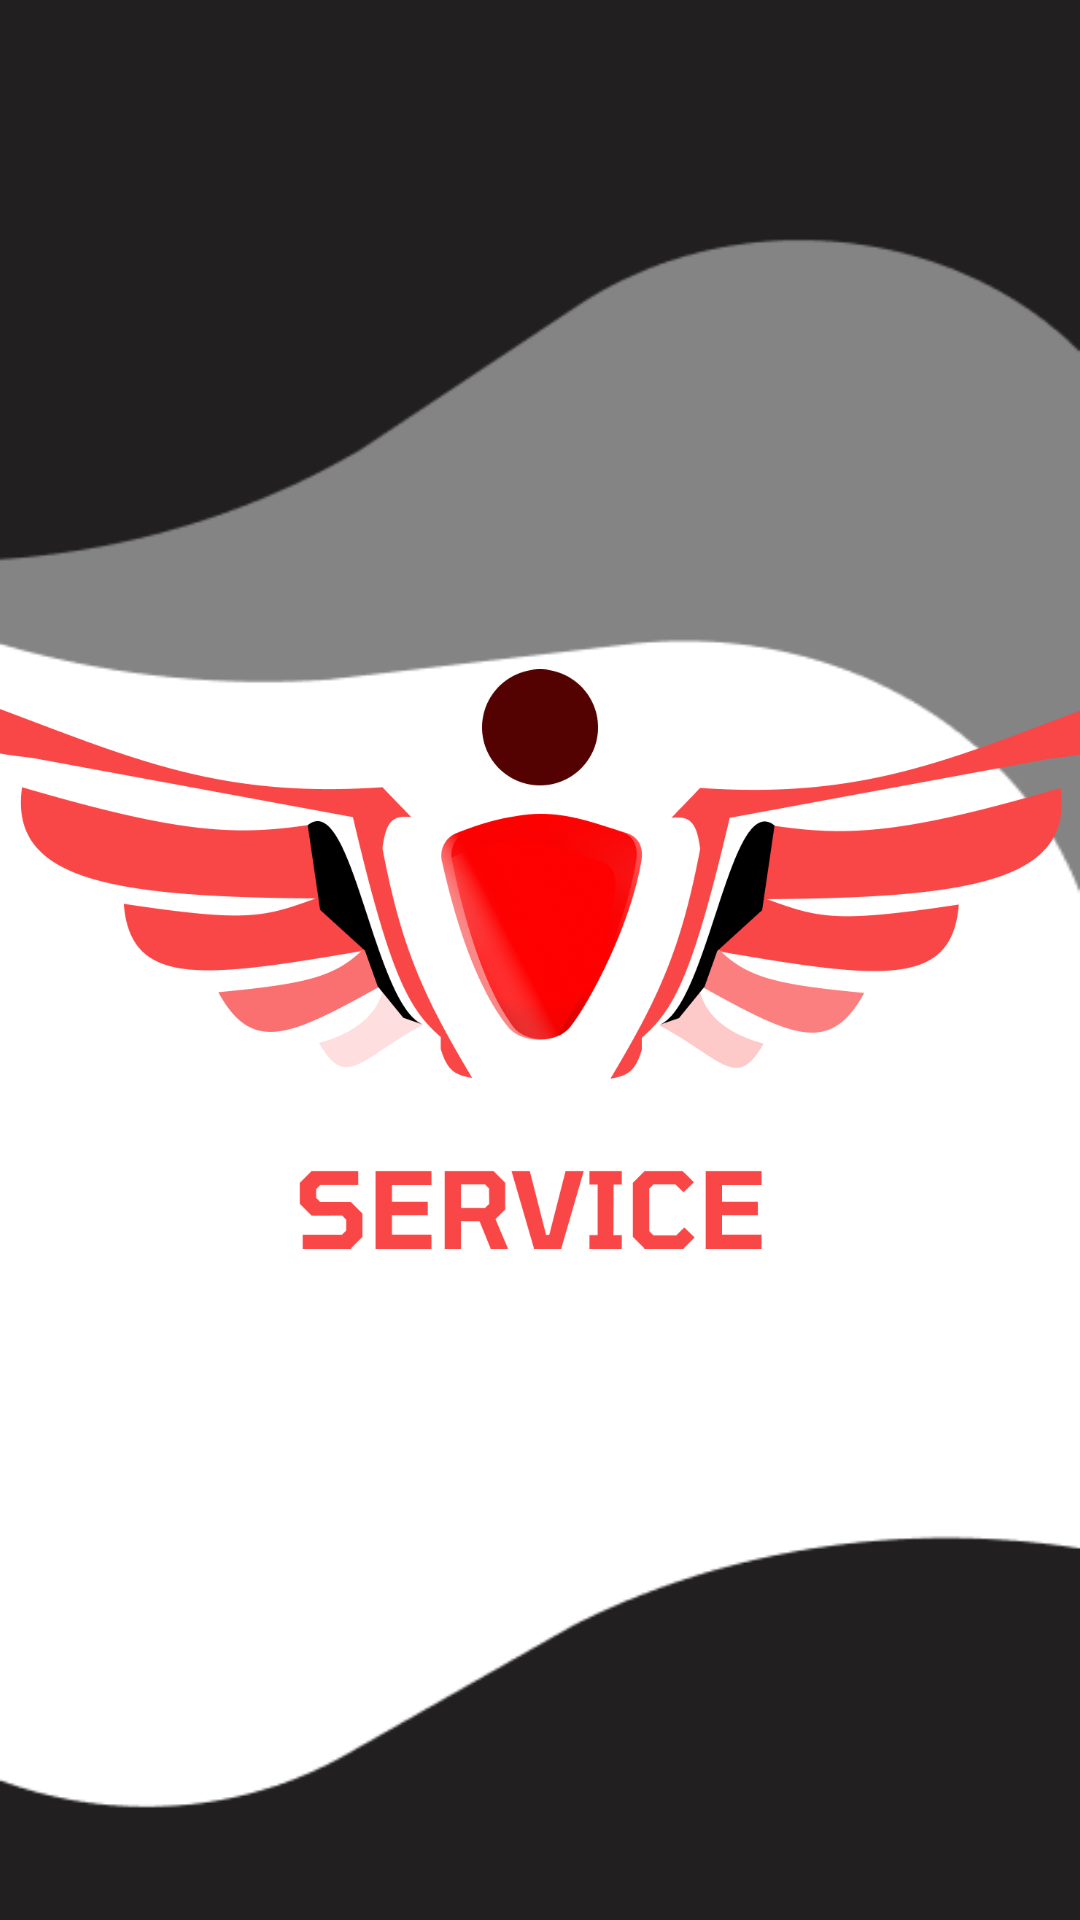

Android layout source for this screen:
<!-- AndroidManifest.xml: application theme Theme.materialComponents -->
<!-- res/layout/activity_splash_screen.xml -->
<?xml version="1.0" encoding="utf-8"?>
<androidx.constraintlayout.widget.ConstraintLayout xmlns:android="http://schemas.android.com/apk/res/android"
    xmlns:app="http://schemas.android.com/apk/res-auto"
    xmlns:tools="http://schemas.android.com/tools"
    android:layout_width="match_parent"
    android:layout_height="match_parent"
    android:background="@drawable/ggggggg"
    tools:context=".SplashScreen">


    <ImageView
        android:id="@+id/imageView"
        android:layout_width="381dp"
        android:layout_height="394dp"
        app:layout_constraintBottom_toBottomOf="parent"
        app:layout_constraintEnd_toEndOf="parent"
        app:layout_constraintStart_toStartOf="parent"
        app:layout_constraintTop_toTopOf="parent"
        app:layout_constraintVertical_bias="0.498"
        app:srcCompat="@drawable/newlogo" />
</androidx.constraintlayout.widget.ConstraintLayout>
<!-- resources referenced by this layout -->
<resources>
  <!-- drawable ggggggg: png bitmap (drawable-v24, 6958 bytes) -->
  <!-- drawable newlogo: png bitmap (drawable-v24, 96060 bytes) -->
  <style name="Theme.materialComponents" parent="Theme.MaterialComponents.Light.NoActionBar">
          
          <item name="colorPrimary">@color/shineColor</item>
          <item name="colorPrimaryVariant">#424242</item>
          <item name="colorOnPrimary">@color/white</item>
          
          <item name="colorSecondary">@color/teal_200</item>
          <item name="colorSecondaryVariant">@color/teal_700</item>
          <item name="colorOnSecondary">@color/black</item>
          
          <item name="android:statusBarColor" tools:targetApi="l">?attr/colorPrimaryVariant</item>
  
          
  
      </style>
  <color name="shineColor">#F94646</color>
  <color name="white">#FFFFFFFF</color>
  <color name="teal_200">#FF03DAC5</color>
  <color name="teal_700">#FF018786</color>
  <color name="black">#FF000000</color>
</resources>
